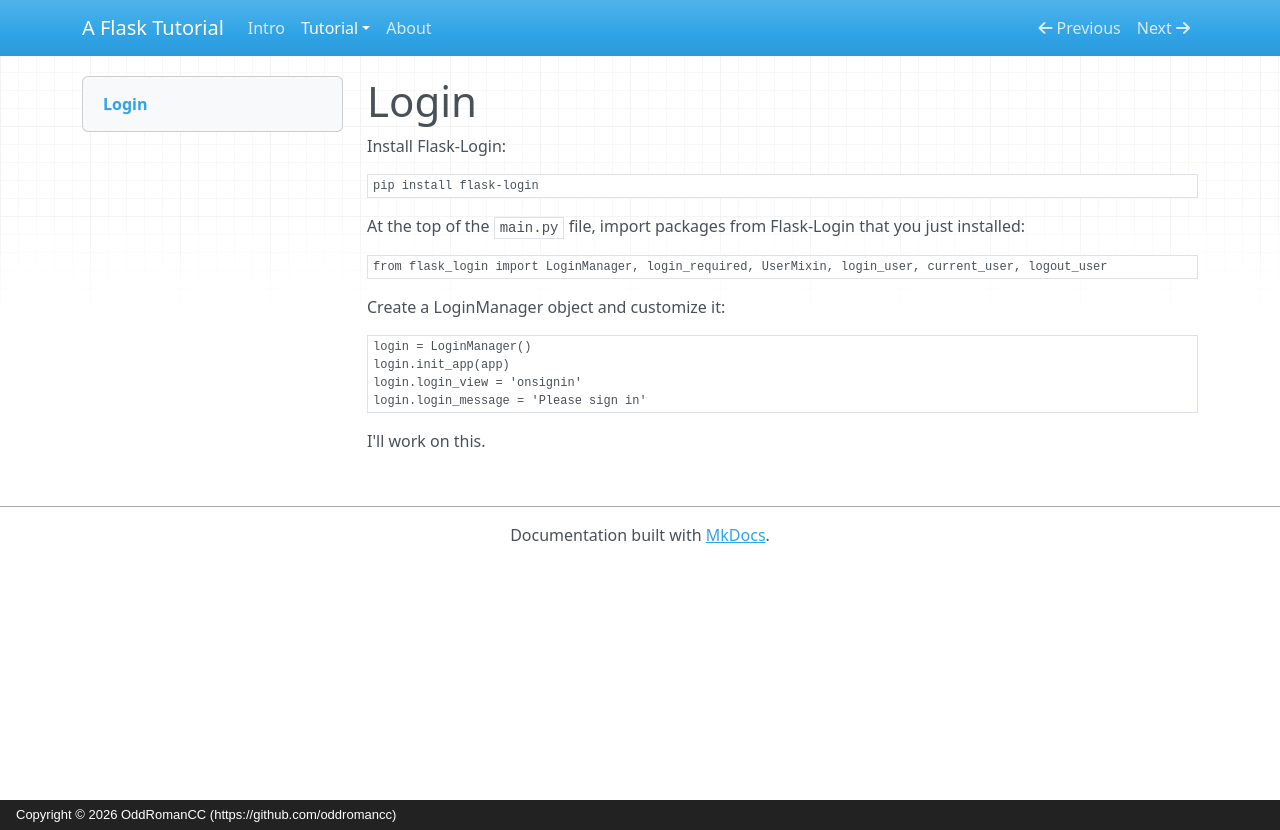

repository: oddromancc/onflasksites · page: login/index.html · generator: mkdocs · copyright: Copyright © 2026 OddRomanCC (https://github.com/oddromancc)

# Login

Install Flask-Login:
```
pip install flask-login
```

At the top of the `main.py` file, import packages from Flask-Login that you just installed:
```
from flask_login import LoginManager, login_required, UserMixin, login_user, current_user, logout_user
```

Create a LoginManager object and customize it:
```
login = LoginManager()
login.init_app(app)
login.login_view = 'onsignin'
login.login_message = 'Please sign in'
```

I'll work on this.
